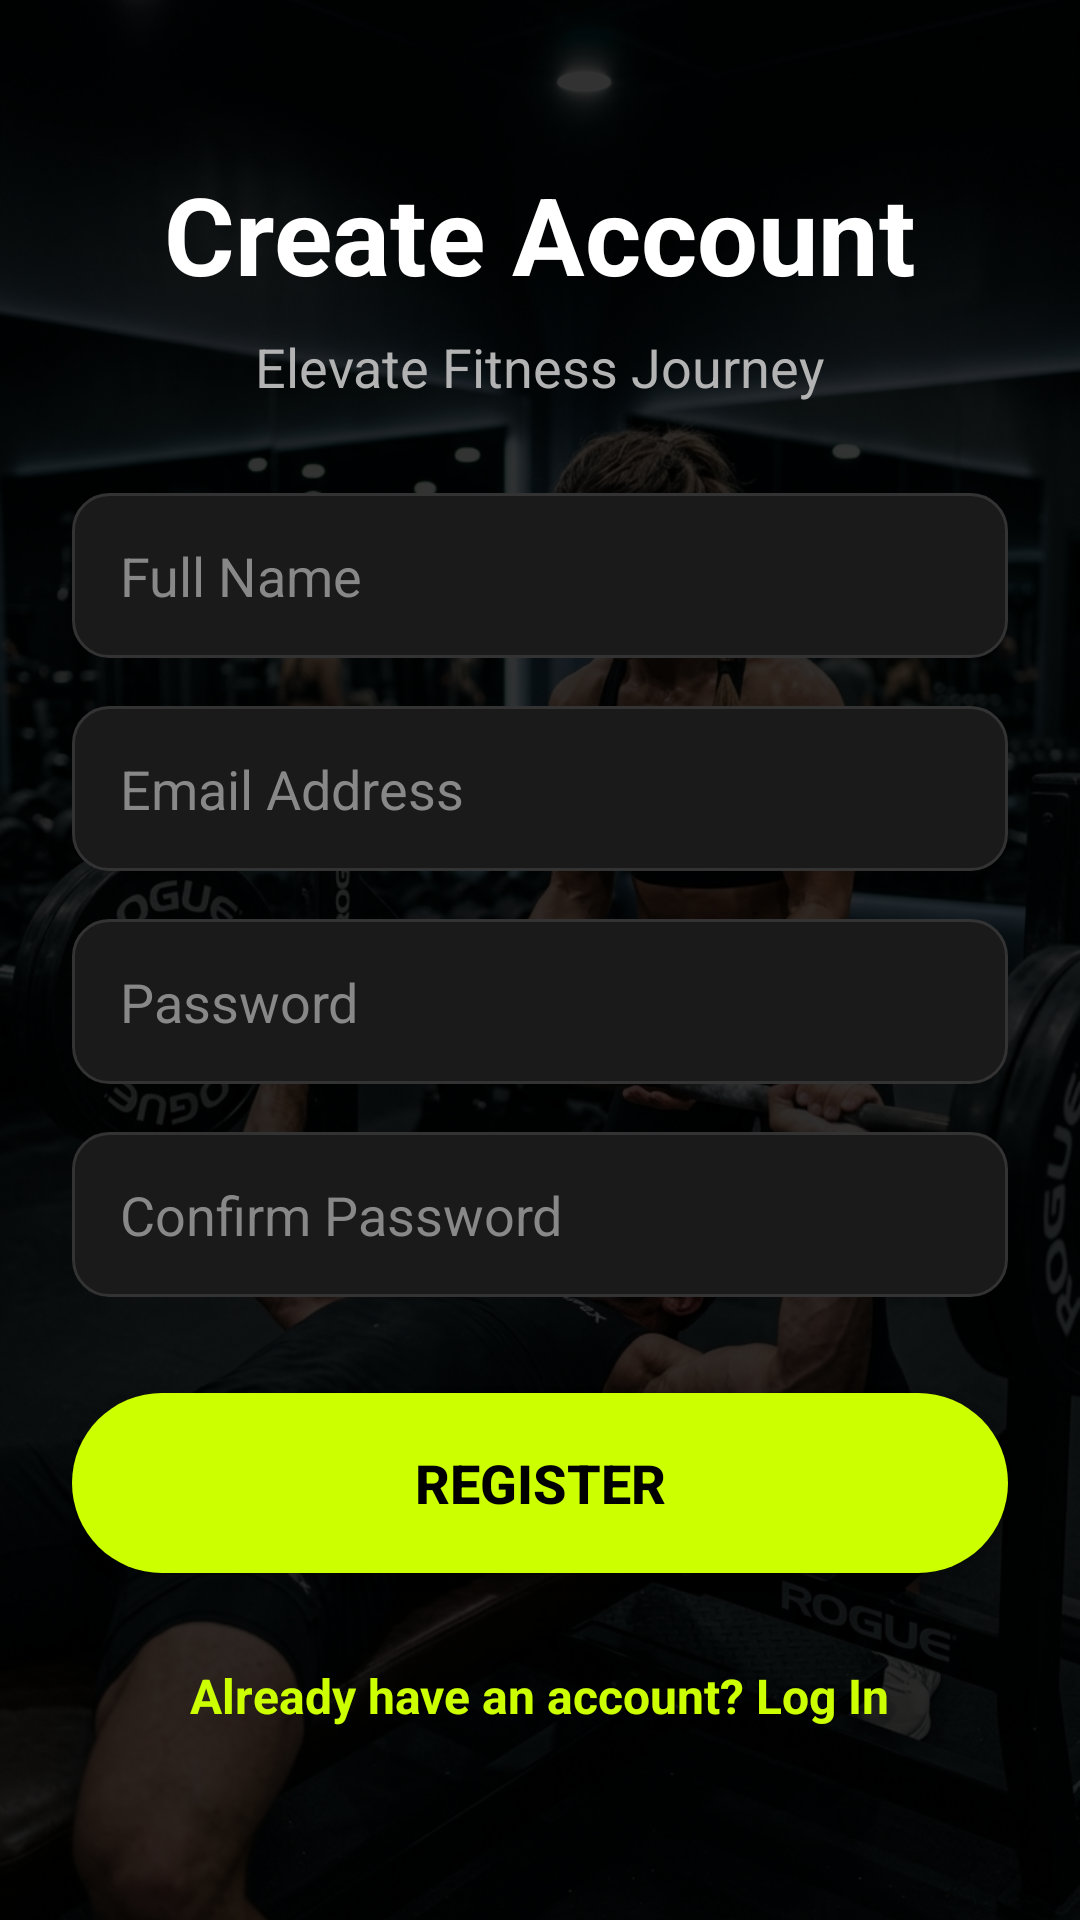

This screen was rendered from an Android layout file. Write that file and the resources it references.
<!-- AndroidManifest.xml: application theme Theme.FitnessActivityLogApp -->
<!-- res/layout/register_page.xml -->
<?xml version="1.0" encoding="utf-8"?>
<androidx.constraintlayout.widget.ConstraintLayout xmlns:android="http://schemas.android.com/apk/res/android"
    xmlns:app="http://schemas.android.com/apk/res-auto"
    android:layout_width="match_parent"
    android:layout_height="match_parent"
    android:background="#000000">

    <ImageView
        android:id="@+id/ivRegisterBg"
        android:layout_width="match_parent"
        android:layout_height="match_parent"
        android:scaleType="centerCrop"
        android:src="@drawable/g2" /> <View
    android:layout_width="match_parent"
    android:layout_height="match_parent"
    android:background="#cc000000" /> <ScrollView
    android:layout_width="match_parent"
    android:layout_height="match_parent"
    android:fillViewport="true">

    <LinearLayout
        android:layout_width="match_parent"
        android:layout_height="wrap_content"
        android:orientation="vertical"
        android:padding="24dp"
        android:gravity="center"
        android:background="@android:color/transparent">

        <TextView
            android:layout_width="wrap_content"
            android:layout_height="wrap_content"
            android:text="Create Account"
            android:textSize="36sp"
            android:textStyle="bold"
            android:textColor="#FFFFFF"
            android:layout_marginBottom="8dp"/>

        <TextView
            android:layout_width="wrap_content"
            android:layout_height="wrap_content"
            android:text="Elevate Fitness Journey"
            android:textSize="18sp"
            android:textColor="#B3B3B3"
            android:layout_marginBottom="30dp"/>

        <EditText
            android:id="@+id/etFullName"
            android:layout_width="match_parent"
            android:layout_height="55dp"
            android:hint="Full Name"
            android:textColorHint="#888888"
            android:textColor="#FFFFFF"
            android:background="@drawable/edittext_dark_rounded"
            android:paddingStart="16dp"
            android:paddingEnd="16dp"
            android:layout_marginBottom="16dp"/>

        <EditText
            android:id="@+id/etEmail"
            android:layout_width="match_parent"
            android:layout_height="55dp"
            android:hint="Email Address"
            android:textColorHint="#888888"
            android:textColor="#FFFFFF"
            android:inputType="textEmailAddress"
            android:background="@drawable/edittext_dark_rounded"
            android:paddingStart="16dp"
            android:paddingEnd="16dp"
            android:layout_marginBottom="16dp"/>

        <EditText
            android:id="@+id/etPassword"
            android:layout_width="match_parent"
            android:layout_height="55dp"
            android:hint="Password"
            android:textColorHint="#888888"
            android:textColor="#FFFFFF"
            android:inputType="textPassword"
            android:background="@drawable/edittext_dark_rounded"
            android:paddingStart="16dp"
            android:paddingEnd="16dp"
            android:layout_marginBottom="16dp"/>

        <EditText
            android:id="@+id/etConfirmPassword"
            android:layout_width="match_parent"
            android:layout_height="55dp"
            android:hint="Confirm Password"
            android:textColorHint="#888888"
            android:textColor="#FFFFFF"
            android:inputType="textPassword"
            android:background="@drawable/edittext_dark_rounded"
            android:paddingStart="16dp"
            android:paddingEnd="16dp"
            android:layout_marginBottom="32dp"/>

        <androidx.appcompat.widget.AppCompatButton
            android:id="@+id/btnRegister"
            android:layout_width="match_parent"
            android:layout_height="60dp"
            android:text="REGISTER"
            android:textAllCaps="true"
            android:textSize="18sp"
            android:textStyle="bold"
            android:textColor="#000000"
            android:background="@drawable/btn_neon_rounded" />

        <TextView
            android:id="@+id/tvLoginRedirect"
            android:layout_width="wrap_content"
            android:layout_height="wrap_content"
            android:text="Already have an account? Log In"
            android:textColor="#CCFF00"
            android:textSize="16sp"
            android:textStyle="bold"
            android:layout_marginTop="20dp"
            android:padding="10dp"/>

    </LinearLayout>
</ScrollView>
</androidx.constraintlayout.widget.ConstraintLayout>
<!-- resources referenced by this layout -->
<resources>
  <!-- drawable btn_neon_rounded (drawable) -->
  <?xml version="1.0" encoding="utf-8"?>
  <shape xmlns:android="http://schemas.android.com/apk/res/android">
      <solid android:color="#CCFF00"/> <corners android:radius="30dp"/>
  </shape>
  <!-- drawable edittext_dark_rounded (drawable) -->
  <?xml version="1.0" encoding="utf-8"?>
  <shape xmlns:android="http://schemas.android.com/apk/res/android">
      <solid android:color="#1A1A1A" /> <corners android:radius="12dp" /> <stroke android:width="1dp" android:color="#333333" /> </shape>
  <!-- drawable g2: jpeg bitmap (drawable, 736812 bytes) -->
  <style name="Theme.FitnessActivityLogApp" parent="Base.Theme.FitnessActivityLogApp" />
  <style name="Base.Theme.FitnessActivityLogApp" parent="Theme.Material3.DayNight.NoActionBar">
          
          
      </style>
</resources>
